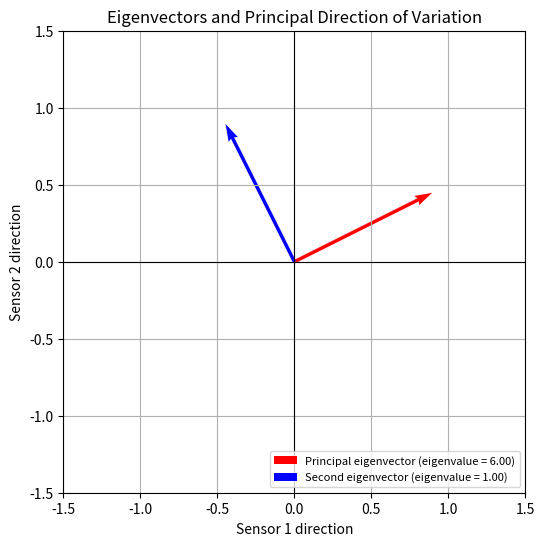

The matplotlib source for this figure:
#An intelligent monitoring system collects measurements from two sensors. The covariance matrix of the measurements is C = [[5, 2], [2, 2]]. The system uses eigenvalue and eigenvector analysis to identify the principal direction of variation in the sensor data.
import numpy as np
import matplotlib.pyplot as plt
 
# Step 1: Covariance matrix of the two sensors
C = np.array([[5, 2],
              [2, 2]])
 
# Step 2: Eigenvalues and eigenvectors
eigenvalues, eigenvectors = np.linalg.eig(C)
 
print("Covariance matrix C:")
print(C)
print("\nEigenvalues :", eigenvalues)
print("\nEigenvectors (columns):")
print(eigenvectors)
 
# Step 3: Principal direction = eigenvector of the largest eigenvalue
idx = np.argmax(eigenvalues)
principal = eigenvectors[:, idx]
print("\nLargest eigenvalue :", eigenvalues[idx])
print("Principal direction (eigenvector) :", np.round(principal, 4))
angle = np.degrees(np.arctan2(principal[1], principal[0]))
print("Angle of principal direction with x-axis :", round(angle, 2), "degrees")
 
# Step 4: Plot both eigenvectors as arrows
plt.figure(figsize=(6, 6))
for i in range(2):
    v = eigenvectors[:, i]
    is_principal = (i == idx)
    plt.quiver(0, 0, v[0], v[1], angles="xy", scale_units="xy", scale=1,
               color="red" if is_principal else "blue",
               label=("Principal eigenvector" if is_principal else "Second eigenvector")
                     + f" (eigenvalue = {eigenvalues[i]:.2f})")
 
plt.xlim(-1.5, 1.5)
plt.ylim(-1.5, 1.5)
plt.axhline(0, color="black", linewidth=0.8)
plt.axvline(0, color="black", linewidth=0.8)
plt.gca().set_aspect("equal")
plt.grid(True)
plt.xlabel("Sensor 1 direction")
plt.ylabel("Sensor 2 direction")
plt.title("Eigenvectors and Principal Direction of Variation")
plt.legend(loc="lower right", fontsize=8)
plt.show()
